6-way image classification set "piece_types_contrast" from GitHub (AlexPetrusca/ShutterMate_ML); label vocabulary: bishop, king, knight, pawn, queen, rook.

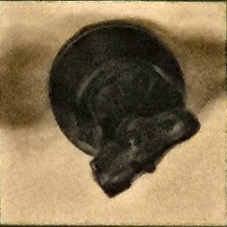
Label: knight

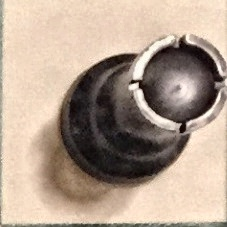
Label: rook

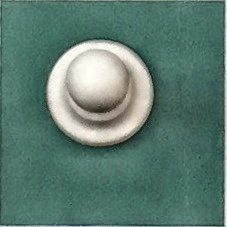
Label: pawn

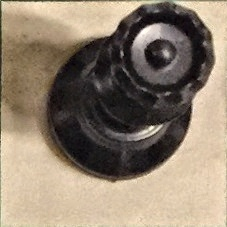
Label: queen

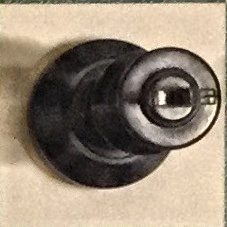
Label: king

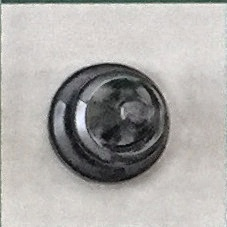
Label: bishop
